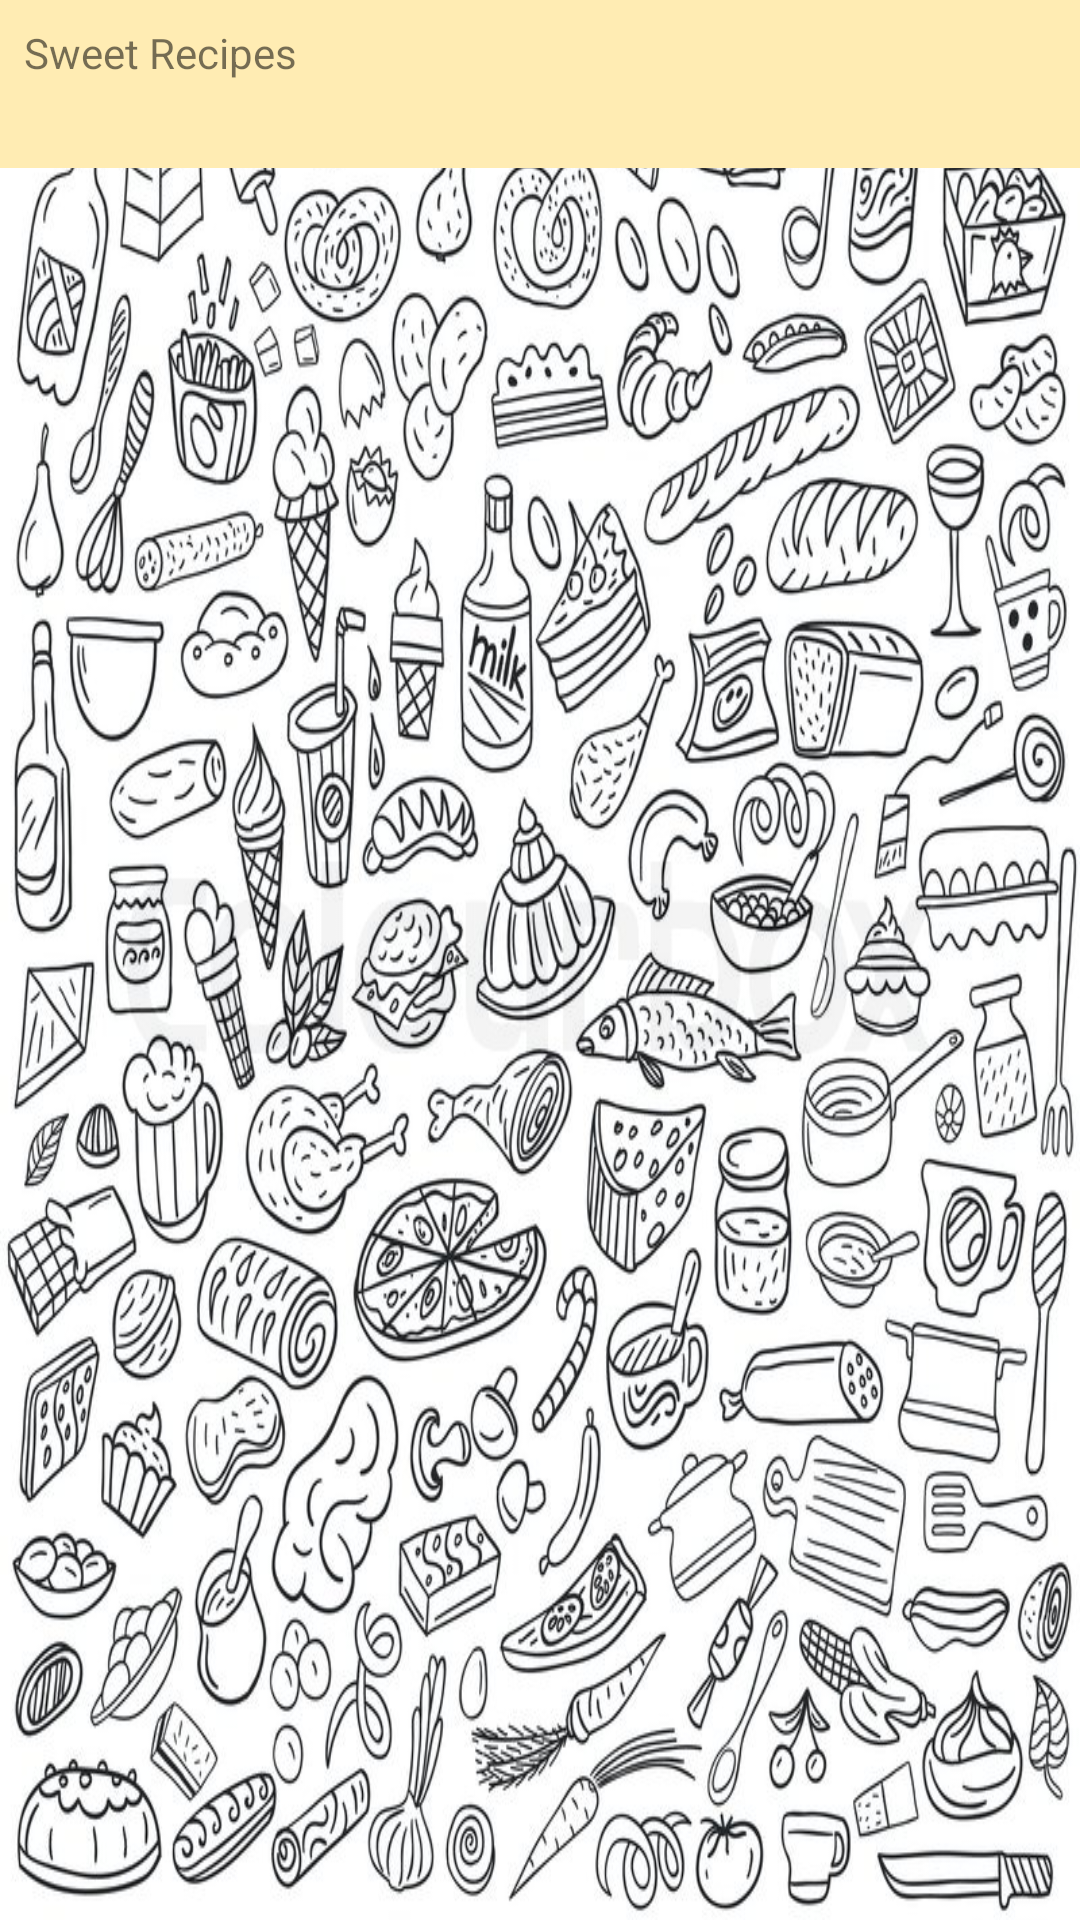

Reconstruct the res/layout file that produces this screen, plus the resources it refers to.
<!-- AndroidManifest.xml: application theme AppTheme -->
<!-- res/layout/activity_sweet_recipes.xml -->
<?xml version="1.0" encoding="utf-8"?>
<android.support.constraint.ConstraintLayout xmlns:android="http://schemas.android.com/apk/res/android"
    xmlns:app="http://schemas.android.com/apk/res-auto"
    xmlns:tools="http://schemas.android.com/tools"
    android:layout_width="match_parent"
    android:layout_height="match_parent"
    tools:context=".ui.SweetRecipes"
    android:background="@drawable/doodle_background">

    <android.support.design.widget.AppBarLayout
        android:layout_width="match_parent"
        android:layout_height="wrap_content"
        android:theme="@style/AppTheme.AppBarOverlay">

        <android.support.v7.widget.Toolbar
            android:id="@+id/toolbar"
            android:layout_width="match_parent"
            android:layout_height="?attr/actionBarSize"
            android:background="?attr/colorPrimary"
            app:popupTheme="@style/AppTheme.PopupOverlay" />

    </android.support.design.widget.AppBarLayout>

    <TextView
        android:id="@+id/sr_tv_title"
        android:layout_width="0dp"
        android:layout_height="wrap_content"
        android:layout_marginStart="8dp"
        android:layout_marginTop="8dp"
        android:layout_marginEnd="8dp"
        android:text="@string/sr_tv_title"
        app:layout_constraintEnd_toEndOf="parent"
        app:layout_constraintStart_toStartOf="parent"
        app:layout_constraintTop_toTopOf="parent" />

    <android.support.v7.widget.RecyclerView
        android:id="@+id/sr_rv_sweets"
        android:layout_width="0dp"
        android:layout_height="468dp"
        android:layout_marginStart="8dp"
        android:layout_marginTop="8dp"
        android:layout_marginEnd="8dp"
        android:layout_marginBottom="8dp"
        app:layout_constraintBottom_toBottomOf="parent"
        app:layout_constraintEnd_toEndOf="parent"
        app:layout_constraintStart_toStartOf="parent"
        app:layout_constraintTop_toBottomOf="@+id/sr_tv_title"
        tools:listitem="@layout/rowrecipes"/>
</android.support.constraint.ConstraintLayout>
<!-- res/layout/rowrecipes.xml (included above) -->
<?xml version="1.0" encoding="utf-8"?>
<android.support.constraint.ConstraintLayout xmlns:android="http://schemas.android.com/apk/res/android"
    xmlns:app="http://schemas.android.com/apk/res-auto"
    xmlns:tools="http://schemas.android.com/tools"
    android:id="@+id/layout"
    android:layout_width="match_parent"
    android:layout_height="wrap_content"
    tools:layout_editor_absoluteY="81dp">

    <android.support.v7.widget.CardView
        android:layout_width="match_parent"
        android:layout_height="match_parent"
        android:layout_marginStart="8dp"
        android:layout_marginTop="8dp"
        android:layout_marginEnd="8dp"
        android:layout_marginBottom="8dp"
        android:background="#e3e3e3"
        app:layout_constraintBottom_toBottomOf="parent"
        app:layout_constraintEnd_toEndOf="parent"
        app:layout_constraintStart_toStartOf="parent"
        app:layout_constraintTop_toTopOf="parent">

        <android.support.constraint.ConstraintLayout
            android:layout_width="match_parent"
            android:layout_height="match_parent"
            android:background="?android:attr/selectableItemBackground">



            <TextView
                android:id="@+id/rs_tv_name"
                android:layout_width="wrap_content"
                android:layout_height="wrap_content"
                android:layout_marginStart="8dp"
                android:layout_marginTop="8dp"
                android:layout_marginEnd="8dp"
                android:text="TextView"
                app:layout_constraintEnd_toEndOf="parent"
                app:layout_constraintHorizontal_bias="0.0"
                app:layout_constraintStart_toStartOf="parent"
                app:layout_constraintTop_toTopOf="parent"
                style="@style/card_title"/>

            <TextView
                android:id="@+id/rs_tv_author"
                android:layout_width="wrap_content"
                android:layout_height="wrap_content"
                android:layout_marginStart="8dp"
                android:layout_marginTop="8dp"
                android:layout_marginEnd="8dp"
                android:text="TextView"
                app:layout_constraintEnd_toEndOf="parent"
                app:layout_constraintHorizontal_bias="0.0"
                app:layout_constraintStart_toStartOf="parent"
                app:layout_constraintTop_toBottomOf="@+id/rs_tv_name" />


        </android.support.constraint.ConstraintLayout>


    </android.support.v7.widget.CardView>

</android.support.constraint.ConstraintLayout>
<!-- resources referenced by this layout -->
<resources>
  <!-- drawable doodle_background: jpg bitmap (drawable, 272857 bytes) -->
  <string name="sr_tv_title">Sweet Recipes</string>
  <style name="AppTheme.AppBarOverlay" parent="ThemeOverlay.AppCompat.Dark.ActionBar" />
  <style name="AppTheme.PopupOverlay" parent="ThemeOverlay.AppCompat.Light" />
  <style name="card_title">
          <item name="android:textSize">20sp</item>
          <item name="android:fontFamily">@font/averia_gruesa_libre</item>
          <item name="android:textColor">@color/md_black_1000</item>
      </style>
  <style name="AppTheme" parent="Theme.AppCompat.Light.DarkActionBar">
          
          <item name="colorPrimary">@color/colorPrimary</item>
          <item name="colorPrimaryDark">@color/colorPrimaryDark</item>
          <item name="colorAccent">@color/colorAccent</item>
      </style>
  <color name="colorPrimary">#FFECB3</color>
  <color name="colorPrimaryDark">#FFA000</color>
  <color name="colorAccent">#795548</color>
</resources>
